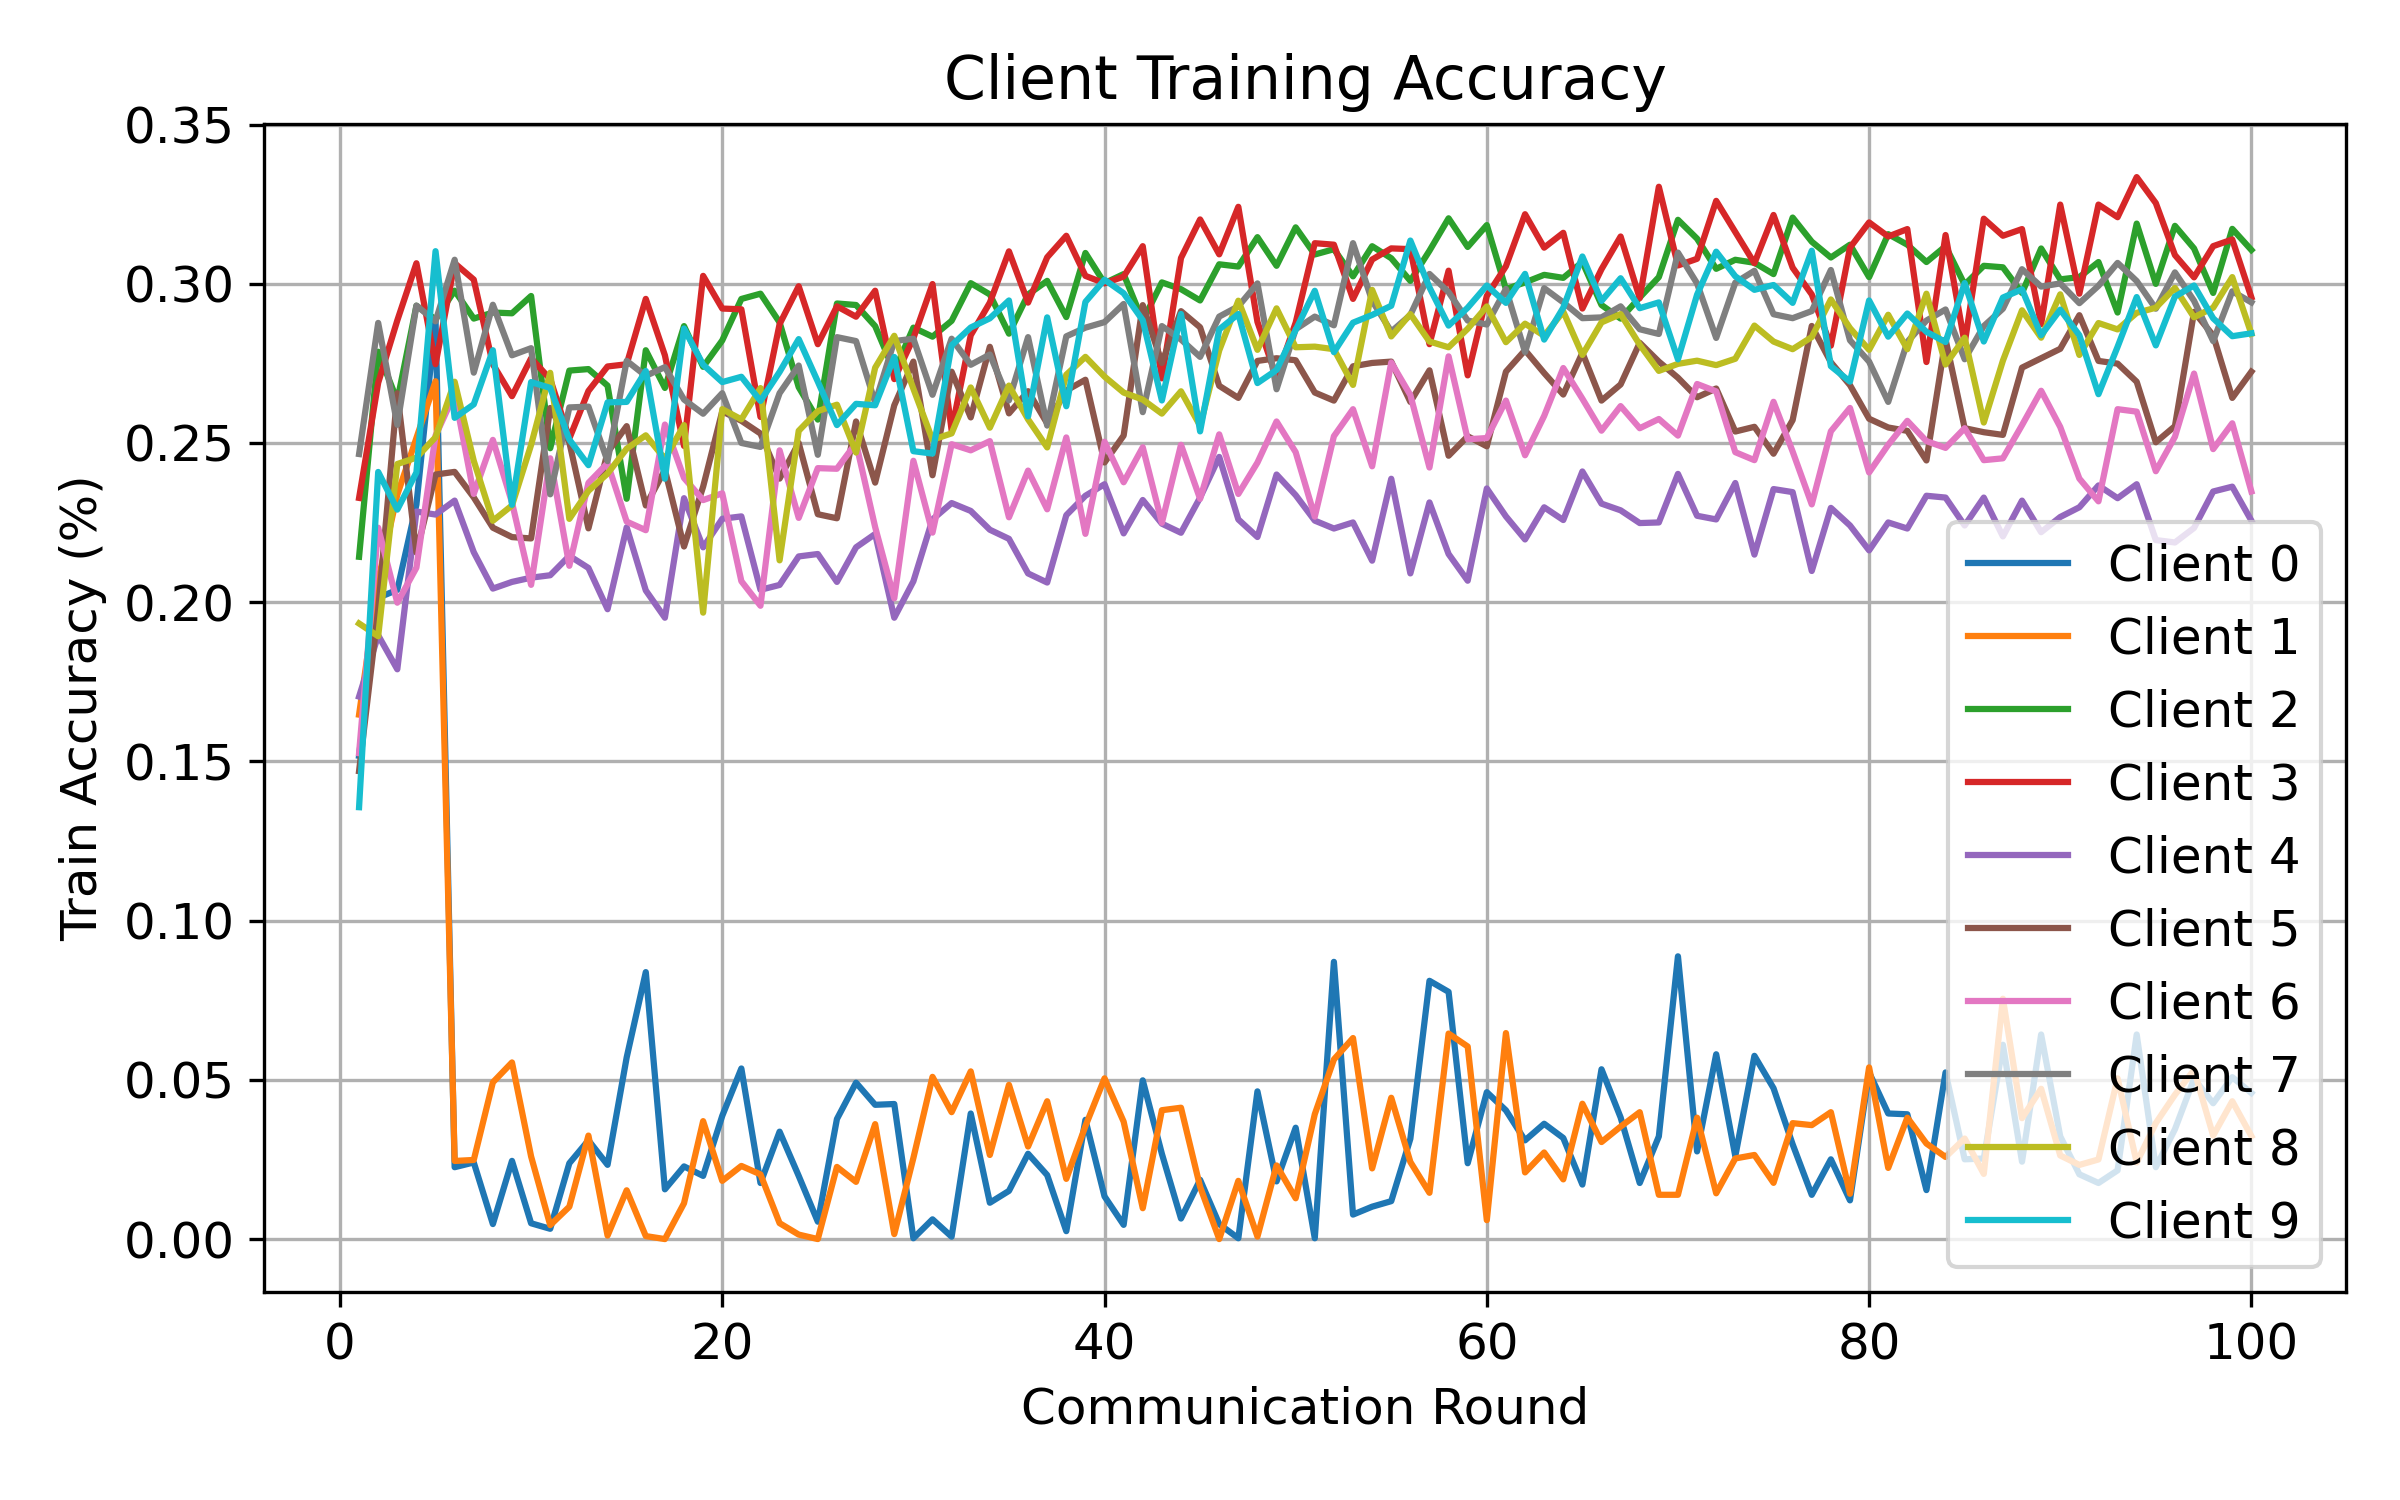

The data file committed next to this chart (first rows):
round, client, attack, seed, alpha, num_byzantine, train_accuracy
1, 0, gaussian, 1, 0.1, 2, 0.1518
1, 1, gaussian, 1, 0.1, 2, 0.1647
1, 2, gaussian, 1, 0.1, 2, 0.2143
1, 3, gaussian, 1, 0.1, 2, 0.2327
1, 4, gaussian, 1, 0.1, 2, 0.1704
1, 5, gaussian, 1, 0.1, 2, 0.147
1, 6, gaussian, 1, 0.1, 2, 0.1526
1, 7, gaussian, 1, 0.1, 2, 0.2465
1, 8, gaussian, 1, 0.1, 2, 0.1933
1, 9, gaussian, 1, 0.1, 2, 0.1356
2, 0, gaussian, 1, 0.1, 2, 0.2014
2, 1, gaussian, 1, 0.1, 2, 0.2069
2, 2, gaussian, 1, 0.1, 2, 0.2786
2, 3, gaussian, 1, 0.1, 2, 0.2689
2, 4, gaussian, 1, 0.1, 2, 0.1896
2, 5, gaussian, 1, 0.1, 2, 0.1976
2, 6, gaussian, 1, 0.1, 2, 0.2234
2, 7, gaussian, 1, 0.1, 2, 0.2877
2, 8, gaussian, 1, 0.1, 2, 0.1893
2, 9, gaussian, 1, 0.1, 2, 0.2409
3, 0, gaussian, 1, 0.1, 2, 0.2039
3, 1, gaussian, 1, 0.1, 2, 0.2338
3, 2, gaussian, 1, 0.1, 2, 0.2633
3, 3, gaussian, 1, 0.1, 2, 0.2885
3, 4, gaussian, 1, 0.1, 2, 0.1789
3, 5, gaussian, 1, 0.1, 2, 0.2656
3, 6, gaussian, 1, 0.1, 2, 0.1998
3, 7, gaussian, 1, 0.1, 2, 0.2557
3, 8, gaussian, 1, 0.1, 2, 0.2434
3, 9, gaussian, 1, 0.1, 2, 0.2291
4, 0, gaussian, 1, 0.1, 2, 0.2307
4, 1, gaussian, 1, 0.1, 2, 0.2516
4, 2, gaussian, 1, 0.1, 2, 0.2931
4, 3, gaussian, 1, 0.1, 2, 0.3064
4, 4, gaussian, 1, 0.1, 2, 0.2285
4, 5, gaussian, 1, 0.1, 2, 0.2156
4, 6, gaussian, 1, 0.1, 2, 0.2108
4, 7, gaussian, 1, 0.1, 2, 0.2932
4, 8, gaussian, 1, 0.1, 2, 0.2454
4, 9, gaussian, 1, 0.1, 2, 0.2407
5, 0, gaussian, 1, 0.1, 2, 0.2889
5, 1, gaussian, 1, 0.1, 2, 0.2694
5, 2, gaussian, 1, 0.1, 2, 0.2888
5, 3, gaussian, 1, 0.1, 2, 0.2747
5, 4, gaussian, 1, 0.1, 2, 0.2275
5, 5, gaussian, 1, 0.1, 2, 0.2401
5, 6, gaussian, 1, 0.1, 2, 0.2523
5, 7, gaussian, 1, 0.1, 2, 0.2882
5, 8, gaussian, 1, 0.1, 2, 0.2518
5, 9, gaussian, 1, 0.1, 2, 0.3102
6, 0, gaussian, 1, 0.1, 2, 0.02257
6, 1, gaussian, 1, 0.1, 2, 0.02453
6, 2, gaussian, 1, 0.1, 2, 0.2978
6, 3, gaussian, 1, 0.1, 2, 0.3064
6, 4, gaussian, 1, 0.1, 2, 0.2319
6, 5, gaussian, 1, 0.1, 2, 0.2409
6, 6, gaussian, 1, 0.1, 2, 0.2654
6, 7, gaussian, 1, 0.1, 2, 0.3075
6, 8, gaussian, 1, 0.1, 2, 0.2692
6, 9, gaussian, 1, 0.1, 2, 0.2579
... 940 more rows
